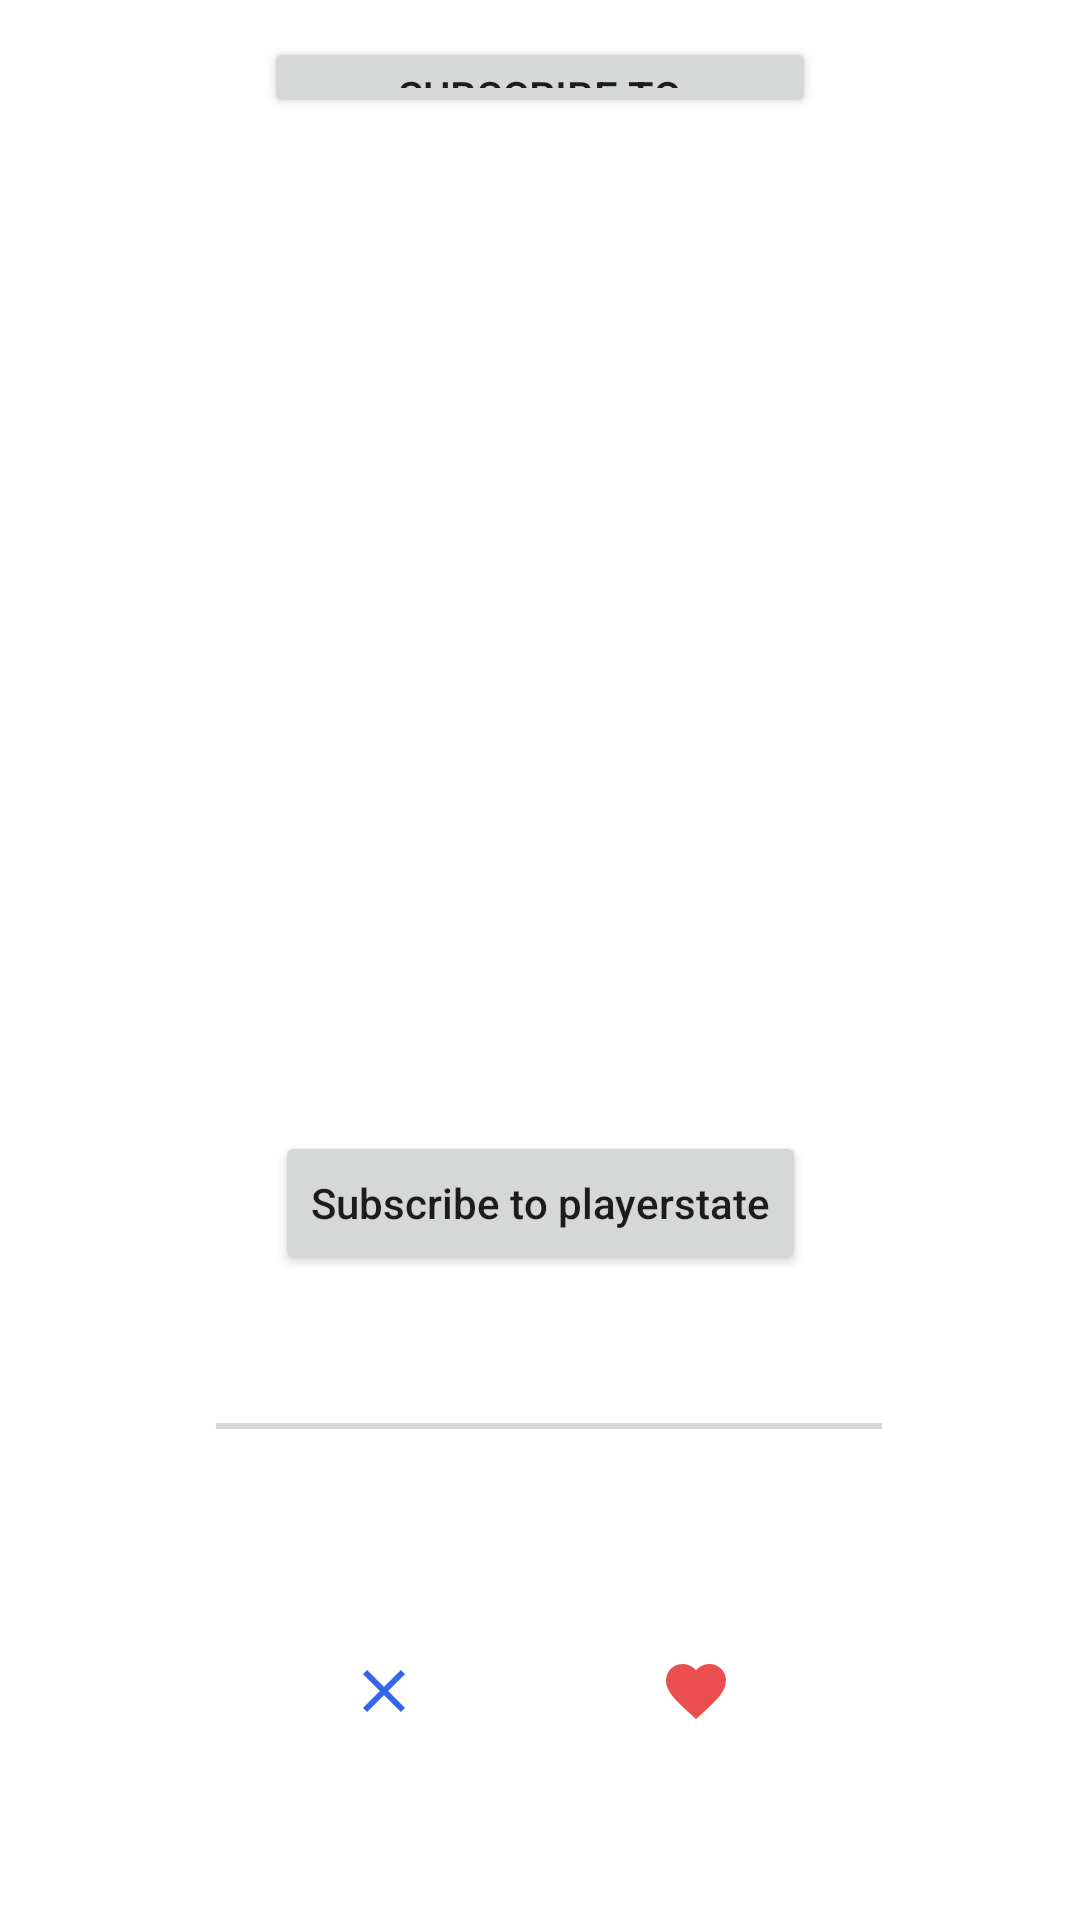

Produce the Android XML layout that renders to this screen, including the resource entries it uses.
<!-- AndroidManifest.xml: application theme Theme.Swipify -->
<!-- res/layout/app_remote_layout.xml -->
<?xml version="1.0" encoding="utf-8"?>
<androidx.constraintlayout.widget.ConstraintLayout xmlns:android="http://schemas.android.com/apk/res/android"
    xmlns:app="http://schemas.android.com/apk/res-auto"
    xmlns:tools="http://schemas.android.com/tools"
    android:layout_width="match_parent"
    android:layout_height="match_parent">

    

    <Button
        android:id="@+id/current_context_label"
        style="@style/Widget.Cat.Button.Small"
        android:layout_width="wrap_content"
        android:layout_height="wrap_content"
        android:onClick="showCurrentPlayerContext"
        android:text="@string/title_player_context"
        android:textAllCaps="false"
        android:visibility="invisible"
        app:layout_constraintBottom_toBottomOf="parent"
        app:layout_constraintEnd_toEndOf="parent"
        app:layout_constraintHorizontal_bias="0.5"
        app:layout_constraintStart_toStartOf="parent"
        app:layout_constraintTop_toTopOf="parent"
        app:layout_constraintVertical_bias=".01" />

    <Button
        android:id="@+id/subscribe_to_player_context_button"
        style="@style/Widget.Cat.Button.Small"
        android:layout_width="184dp"
        android:layout_height="27dp"
        android:filterTouchesWhenObscured="false"
        android:onClick="onSubscribedToPlayerContextButtonClicked"
        android:text="@string/subscribe_to_player_context"
        app:layout_constraintBottom_toBottomOf="parent"
        app:layout_constraintEnd_toEndOf="parent"
        app:layout_constraintHorizontal_bias="0.5"
        app:layout_constraintStart_toStartOf="parent"
        app:layout_constraintTop_toTopOf="parent"
        app:layout_constraintVertical_bias=".02" />

    

    <androidx.appcompat.widget.AppCompatImageView
        android:id="@+id/image"
        android:layout_width="0dp"
        android:layout_height="0dp"
        android:layout_marginStart="24dp"
        android:layout_marginLeft="24dp"
        android:layout_marginEnd="24dp"
        android:layout_marginRight="24dp"
        app:layout_constraintBottom_toBottomOf="parent"
        app:layout_constraintDimensionRatio="1:1"
        app:layout_constraintEnd_toEndOf="parent"
        app:layout_constraintStart_toStartOf="parent"
        app:layout_constraintTop_toBottomOf="@+id/subscribe_to_player_context_button"
        app:layout_constraintVertical_bias="0.05"
        tools:srcCompat="@drawable/widget_placeholder" />

    

    <Button
        android:id="@+id/current_track_label"
        style="@style/Widget.Cat.Button.Small"
        android:layout_width="wrap_content"
        android:layout_height="wrap_content"
        android:gravity="center"
        android:lines="2"
        android:onClick="showCurrentPlayerState"
        android:text="@string/title_current_track"
        android:visibility="invisible"
        app:layout_constraintBottom_toBottomOf="parent"
        app:layout_constraintEnd_toEndOf="parent"
        app:layout_constraintHorizontal_bias="0.5"
        app:layout_constraintStart_toStartOf="parent"
        app:layout_constraintTop_toBottomOf="@+id/image"
        app:layout_constraintVertical_bias="0.05" />

    <Button
        android:id="@+id/subscribe_to_player_state_button"
        style="@style/Widget.Cat.Button.Small"
        android:layout_width="wrap_content"
        android:layout_height="wrap_content"
        android:filterTouchesWhenObscured="false"
        android:onClick="onSubscribedToPlayerStateButtonClicked"
        android:text="@string/subscribe_to_current_track"
        android:textAllCaps="false"
        app:layout_constraintBottom_toBottomOf="parent"
        app:layout_constraintEnd_toEndOf="parent"
        app:layout_constraintHorizontal_bias="0.5"
        app:layout_constraintStart_toStartOf="parent"
        app:layout_constraintTop_toBottomOf="@+id/image"
        app:layout_constraintVertical_bias="0.05" />

    

    <androidx.appcompat.widget.AppCompatSeekBar
        android:id="@+id/seek_to"
        android:layout_width="0dp"
        android:layout_height="24dp"
        android:layout_marginLeft="50dp"
        android:layout_marginRight="50dp"
        android:progressTint="@android:color/white"
        android:thumbTint="@android:color/white"
        app:layout_constraintBottom_toBottomOf="parent"
        app:layout_constraintEnd_toEndOf="parent"
        app:layout_constraintStart_toStartOf="parent"
        app:layout_constraintTop_toBottomOf="@+id/subscribe_to_player_state_button"
        app:layout_constraintVertical_bias="0.2" />

    

    <androidx.appcompat.widget.AppCompatImageButton
        android:id="@+id/skip_prev_button"
        android:layout_width="48dp"
        android:layout_height="48dp"
        android:layout_marginRight="15dp"
        android:background="?attr/actionBarItemBackground"
        android:onClick="onSkipPreviousButtonClicked"
        app:layout_constraintBottom_toBottomOf="parent"
        app:layout_constraintEnd_toEndOf="parent"
        app:layout_constraintHorizontal_bias="0.35"
        app:layout_constraintStart_toStartOf="parent"
        app:layout_constraintTop_toBottomOf="@+id/seek_to"
        app:srcCompat="@drawable/ic_action_dislike" />

    <androidx.appcompat.widget.AppCompatImageButton
        android:id="@+id/play_pause_button"
        android:layout_width="wrap_content"
        android:layout_height="48dp"
        android:background="?attr/selectableItemBackgroundBorderless"
        android:onClick="onPlayPauseButtonClicked"
        app:layout_constraintBottom_toBottomOf="parent"
        app:layout_constraintEnd_toEndOf="parent"
        app:layout_constraintStart_toStartOf="parent"
        app:layout_constraintTop_toBottomOf="@+id/seek_to"
        app:srcCompat="@drawable/btn_play" />

    <androidx.appcompat.widget.AppCompatImageButton
        android:id="@+id/skip_next_button"
        android:layout_width="48dp"
        android:layout_height="48dp"
        android:layout_marginLeft="15dp"
        android:background="?attr/actionBarItemBackground"
        android:onClick="onSkipNextButtonClicked"
        app:layout_constraintBottom_toBottomOf="parent"
        app:layout_constraintEnd_toEndOf="parent"
        app:layout_constraintHorizontal_bias="0.65"
        app:layout_constraintStart_toStartOf="parent"
        app:layout_constraintTop_toBottomOf="@+id/seek_to"
        app:srcCompat="@drawable/ic_action_like" />

    

</androidx.constraintlayout.widget.ConstraintLayout>
<!-- resources referenced by this layout -->
<resources>
  <!-- drawable ic_action_dislike (drawable-anydpi) -->
  <vector xmlns:android="http://schemas.android.com/apk/res/android"
      android:width="24dp"
      android:height="24dp"
      android:viewportWidth="24"
      android:viewportHeight="24"
      android:tint="#003EE5"
      android:alpha="0.8">
    <path
        android:fillColor="@android:color/white"
        android:pathData="M19,6.41L17.59,5 12,10.59 6.41,5 5,6.41 10.59,12 5,17.59 6.41,19 12,13.41 17.59,19 19,17.59 13.41,12z"/>
  </vector>
  <!-- drawable ic_action_like (drawable-anydpi) -->
  <vector xmlns:android="http://schemas.android.com/apk/res/android"
      android:width="24dp"
      android:height="24dp"
      android:viewportWidth="24"
      android:viewportHeight="24"
      android:tint="#E52120"
      android:alpha="0.8">
    <path
        android:fillColor="@android:color/white"
        android:pathData="M12,21.35l-1.45,-1.32C5.4,15.36 2,12.28 2,8.5 2,5.42 4.42,3 7.5,3c1.74,0 3.41,0.81 4.5,2.09C13.09,3.81 14.76,3 16.5,3 19.58,3 22,5.42 22,8.5c0,3.78 -3.4,6.86 -8.55,11.54L12,21.35z"/>
  </vector>
  <string name="subscribe_to_current_track">Subscribe to playerstate</string>
  <string name="subscribe_to_player_context">Subscribe to playercontext</string>
  <string name="title_current_track">Current Track</string>
  <string name="title_player_context">Player Context</string>
  <style name="Theme.Swipify" parent="Theme.MaterialComponents.DayNight.DarkActionBar">
          
          <item name="colorPrimary">@color/green_200</item>
          <item name="colorPrimaryVariant">@color/green_700</item>
          <item name="colorOnPrimary">@color/white</item>
          
          <item name="colorSecondary">@color/blue_700</item>
          <item name="colorSecondaryVariant">@color/blue_200</item>
          <item name="colorOnSecondary">@color/white</item>
          
          <item name="android:statusBarColor" tools:targetApi="l">?attr/colorPrimaryVariant</item>
          
      </style>
  <color name="green_200">#008000</color>
  <color name="green_700">#006400</color>
  <color name="white">#FFFFFFFF</color>
  <color name="blue_700">#FF018786</color>
  <color name="blue_200">#00F5FF</color>
</resources>
